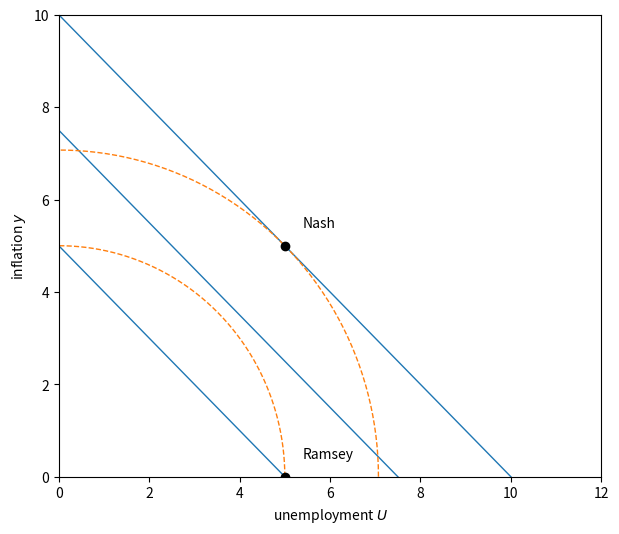
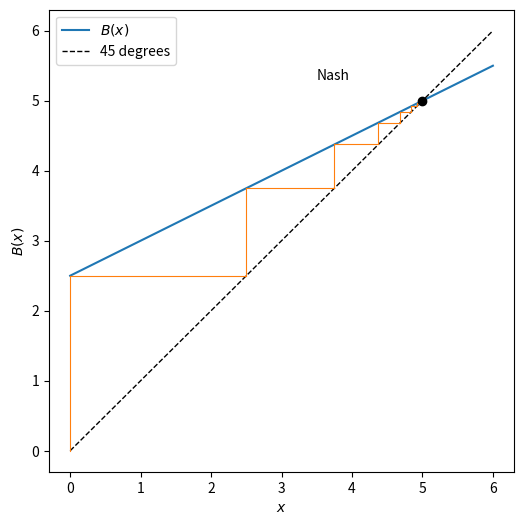
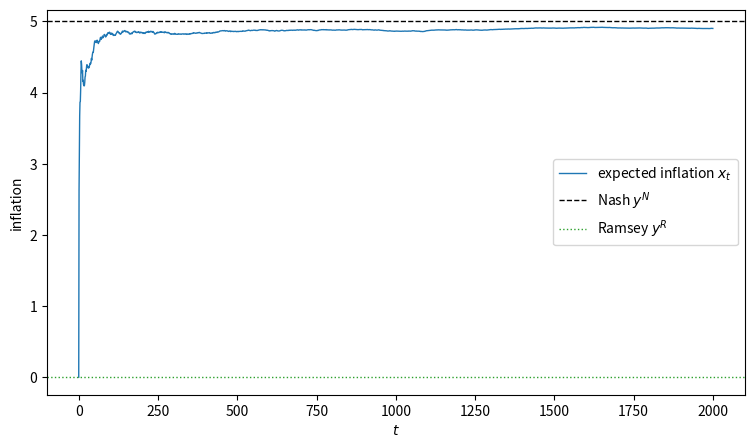
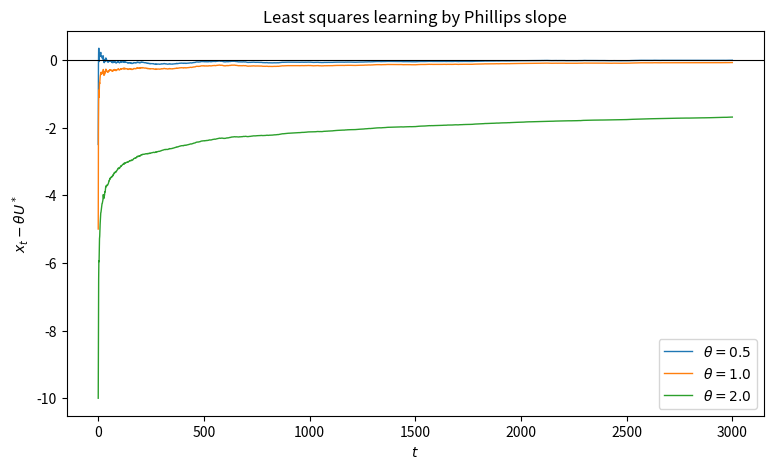

Here is the Python script that generated these plots, in order:
import matplotlib.pyplot as plt
import numpy as np

class CredibilityModel:
    """
    A one-period expectational Phillips curve economy.
    """

    def __init__(self, θ=1.0, U_star=5.0):
        self.θ, self.U_star = θ, U_star

    def phillips(self, y, x):
        "Unemployment implied by inflation y and expected inflation x."
        return self.U_star - self.θ * (y - x)

    def r(self, x, y):
        "Government one-period payoff."
        U = self.phillips(y, x)
        return -0.5 * (U**2 + y**2)

    def B(self, x):
        "Government best response to expected inflation x."
        θ = self.θ
        return θ / (θ**2 + 1) * self.U_star + θ**2 / (θ**2 + 1) * x

    def nash(self):
        "Nash equilibrium inflation (= expected inflation)."
        return self.θ * self.U_star

    def ramsey(self):
        "Ramsey inflation (= expected inflation)."
        return 0.0

cm = CredibilityModel()

y_N, y_R = cm.nash(), cm.ramsey()
print(f"Nash inflation      y^N = {y_N:.2f}")
print(f"Ramsey inflation    y^R = {y_R:.2f}")
print(f"Nash payoff         r   = {cm.r(y_N, y_N):.3f}")
print(f"Ramsey payoff       r   = {cm.r(y_R, y_R):.3f}")

fig, ax = plt.subplots(figsize=(7, 6))

U_grid = np.linspace(0, 12, 200)

# a family of Phillips curves indexed by expected inflation x
for x in [0.0, y_N / 2, y_N]:
    # U = U_star - θ (y - x)  =>  y = x + (U_star - U) / θ
    y_line = x + (cm.U_star - U_grid) / cm.θ
    ax.plot(U_grid, y_line, 'C0', lw=1)

# government indifference curves (circles U^2 + y^2 = const)
ξ = np.linspace(0, 2 * np.pi, 200)
for R in [np.hypot(cm.U_star, y_R), np.hypot(cm.U_star, y_N)]:
    if R > 0:
        ax.plot(R * np.cos(ξ), R * np.sin(ξ), 'C1--', lw=1)

ax.plot(cm.U_star, y_N, 'ko')
ax.annotate('Nash', (cm.U_star, y_N), (cm.U_star + 0.4, y_N + 0.4))
ax.plot(cm.U_star, y_R, 'ko')
ax.annotate('Ramsey', (cm.U_star, y_R), (cm.U_star + 0.4, y_R + 0.4))

ax.set_xlim(0, 12)
ax.set_ylim(0, 10)
ax.set_xlabel('unemployment $U$')
ax.set_ylabel('inflation $y$')
plt.show()

def best_response_path(cm, y0, T=20):
    "Iterate y_{t+1} = B(y_t)."
    y = np.empty(T + 1)
    y[0] = y0
    for t in range(T):
        y[t + 1] = cm.B(y[t])
    return y

y_path = best_response_path(cm, y0=0.0, T=20)

fig, ax = plt.subplots(figsize=(6, 6))

x_grid = np.linspace(0, y_N + 1, 100)
ax.plot(x_grid, cm.B(x_grid), 'C0', label='$B(x)$')
ax.plot(x_grid, x_grid, 'k--', lw=1, label='45 degrees')

# cobweb of the best response dynamics
for t in range(len(y_path) - 1):
    ax.plot([y_path[t], y_path[t]], [y_path[t], y_path[t + 1]], 'C1', lw=0.8)
    ax.plot([y_path[t], y_path[t + 1]], [y_path[t + 1], y_path[t + 1]],
            'C1', lw=0.8)

ax.plot(y_N, y_N, 'ko')
ax.annotate('Nash', (y_N, y_N), (y_N - 1.5, y_N + 0.3))
ax.set_xlabel('$x$')
ax.set_ylabel('$B(x)$')
ax.legend()
plt.show()

def ls_learning(cm, T=2000, σ_η=1.0, seed=0):
    "Simulate least squares learning of expected inflation."
    rng = np.random.default_rng(seed)
    x = np.empty(T + 1)
    y = np.empty(T + 1)
    x[0] = 0.0
    y[0] = cm.B(x[0])
    for t in range(1, T + 1):
        η = σ_η * rng.standard_normal()
        y[t] = cm.B(x[t - 1]) + η
        gain = 1.0 / t                # the 1/(t-1) gain of equation (7), reindexed
        x[t] = x[t - 1] + gain * (cm.B(x[t - 1]) - x[t - 1] + η)
    return x, y

x, y = ls_learning(cm, T=2000, σ_η=1.0)

fig, ax = plt.subplots(figsize=(9, 5))
ax.plot(x, 'C0', lw=1, label='expected inflation $x_t$')
ax.axhline(y_N, color='k', ls='--', lw=1, label='Nash $y^N$')
ax.axhline(y_R, color='C2', ls=':', lw=1, label='Ramsey $y^R$')
ax.set_xlabel('$t$')
ax.set_ylabel('inflation')
ax.legend()
plt.show()

fig, ax = plt.subplots(figsize=(9, 5))

for θ in [0.5, 1.0, 2.0]:
    cm_θ = CredibilityModel(θ=θ, U_star=5.0)
    x, _ = ls_learning(cm_θ, T=3000, σ_η=1.0, seed=1)
    ax.plot(x - cm_θ.nash(), lw=1, label=rf'$\theta = {θ}$')

ax.axhline(0, color='k', lw=0.8)
ax.set_xlabel('$t$')
ax.set_ylabel('$x_t - \\theta U^*$')
ax.set_title('Least squares learning by Phillips slope')
ax.legend()
plt.show()
